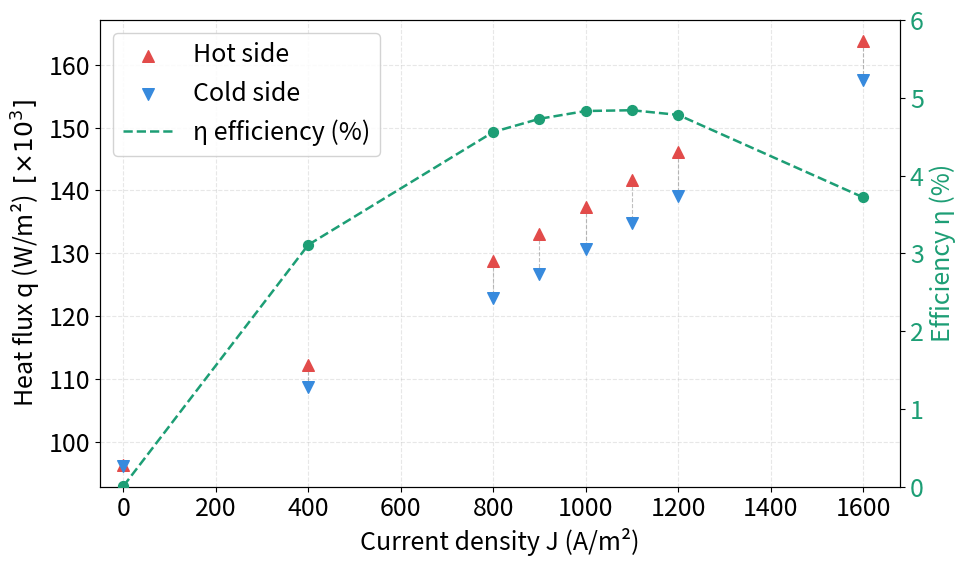

Generate this figure with matplotlib:
import matplotlib.pyplot as plt
import matplotlib.ticker as ticker
import numpy as np

FS = 18  # global font size

plt.rcParams.update({
    'font.size':        FS,
    'axes.labelsize':   FS,
    'axes.titlesize':   FS,
    'xtick.labelsize':  FS,
    'ytick.labelsize':  FS,
    'legend.fontsize':  FS,
})

# Data
J    = [0,      400,    800,    900,    1000,   1100,   1200,   1600]
qsh  = [96203,  112133, 128753, 133034, 137362, 141728, 146110, 163774]
qsc  = [96196,  108645, 122879, 126742, 130734, 134861, 139127, 157674]
eta  = [0.00681, 3.11,   4.56,   4.73,   4.83,   4.84,   4.78,   3.72]

J   = np.array(J)
qsh = np.array(qsh)
qsc = np.array(qsc)
eta = np.array(eta)

fig, ax1 = plt.subplots(figsize=(10, 6))

# ── Heat flux (left y-axis) ──────────────────────────────────────────────────
color_hot  = '#E24B4A'
color_cold = '#378ADD'

ax1.scatter(J, qsh, marker='^', color=color_hot,  s=70, zorder=4, label='Hot side')
ax1.scatter(J, qsc, marker='v', color=color_cold, s=70, zorder=4, label='Cold side')

# Vertical connector lines between ^ and v at each J
for j, h, c in zip(J, qsh, qsc):
    ax1.plot([j, j], [h, c], color='gray', linewidth=0.8,
             linestyle='--', alpha=0.5, zorder=2)

ax1.set_xlabel('Current density J (A/m²)')
ax1.set_ylabel(r'Heat flux q (W/m²)  $[\times10^3]$')
ax1.yaxis.set_major_formatter(ticker.FuncFormatter(lambda x, _: f'{x/1000:.0f}'))
ax1.tick_params(axis='both', labelsize=FS)  # explicit override for ticks

# ── Efficiency η (right y-axis) ──────────────────────────────────────────────
color_eta = '#1D9E75'

ax2 = ax1.twinx()
ax2.plot(J, eta, color=color_eta, linewidth=1.8,
         linestyle='--', zorder=3, label='η efficiency (%)')
ax2.scatter(J, eta, color=color_eta, s=50, zorder=4)

ax2.set_ylabel('Efficiency η (%)', color=color_eta)
ax2.tick_params(axis='y', labelcolor=color_eta, labelsize=FS)  # explicit override
ax2.set_ylim(0, 6)

# ── Legend ───────────────────────────────────────────────────────────────────
lines1, labels1 = ax1.get_legend_handles_labels()
lines2, labels2 = ax2.get_legend_handles_labels()
ax1.legend(lines1 + lines2, labels1 + labels2,
           loc='upper left', framealpha=0.85)

# ── Styling ──────────────────────────────────────────────────────────────────
ax1.grid(True, linestyle='--', alpha=0.3)
ax1.set_xlim(-50, 1680)
fig.tight_layout()

plt.savefig('thermoelectric_plot.png', dpi=150, bbox_inches='tight')
plt.show()
